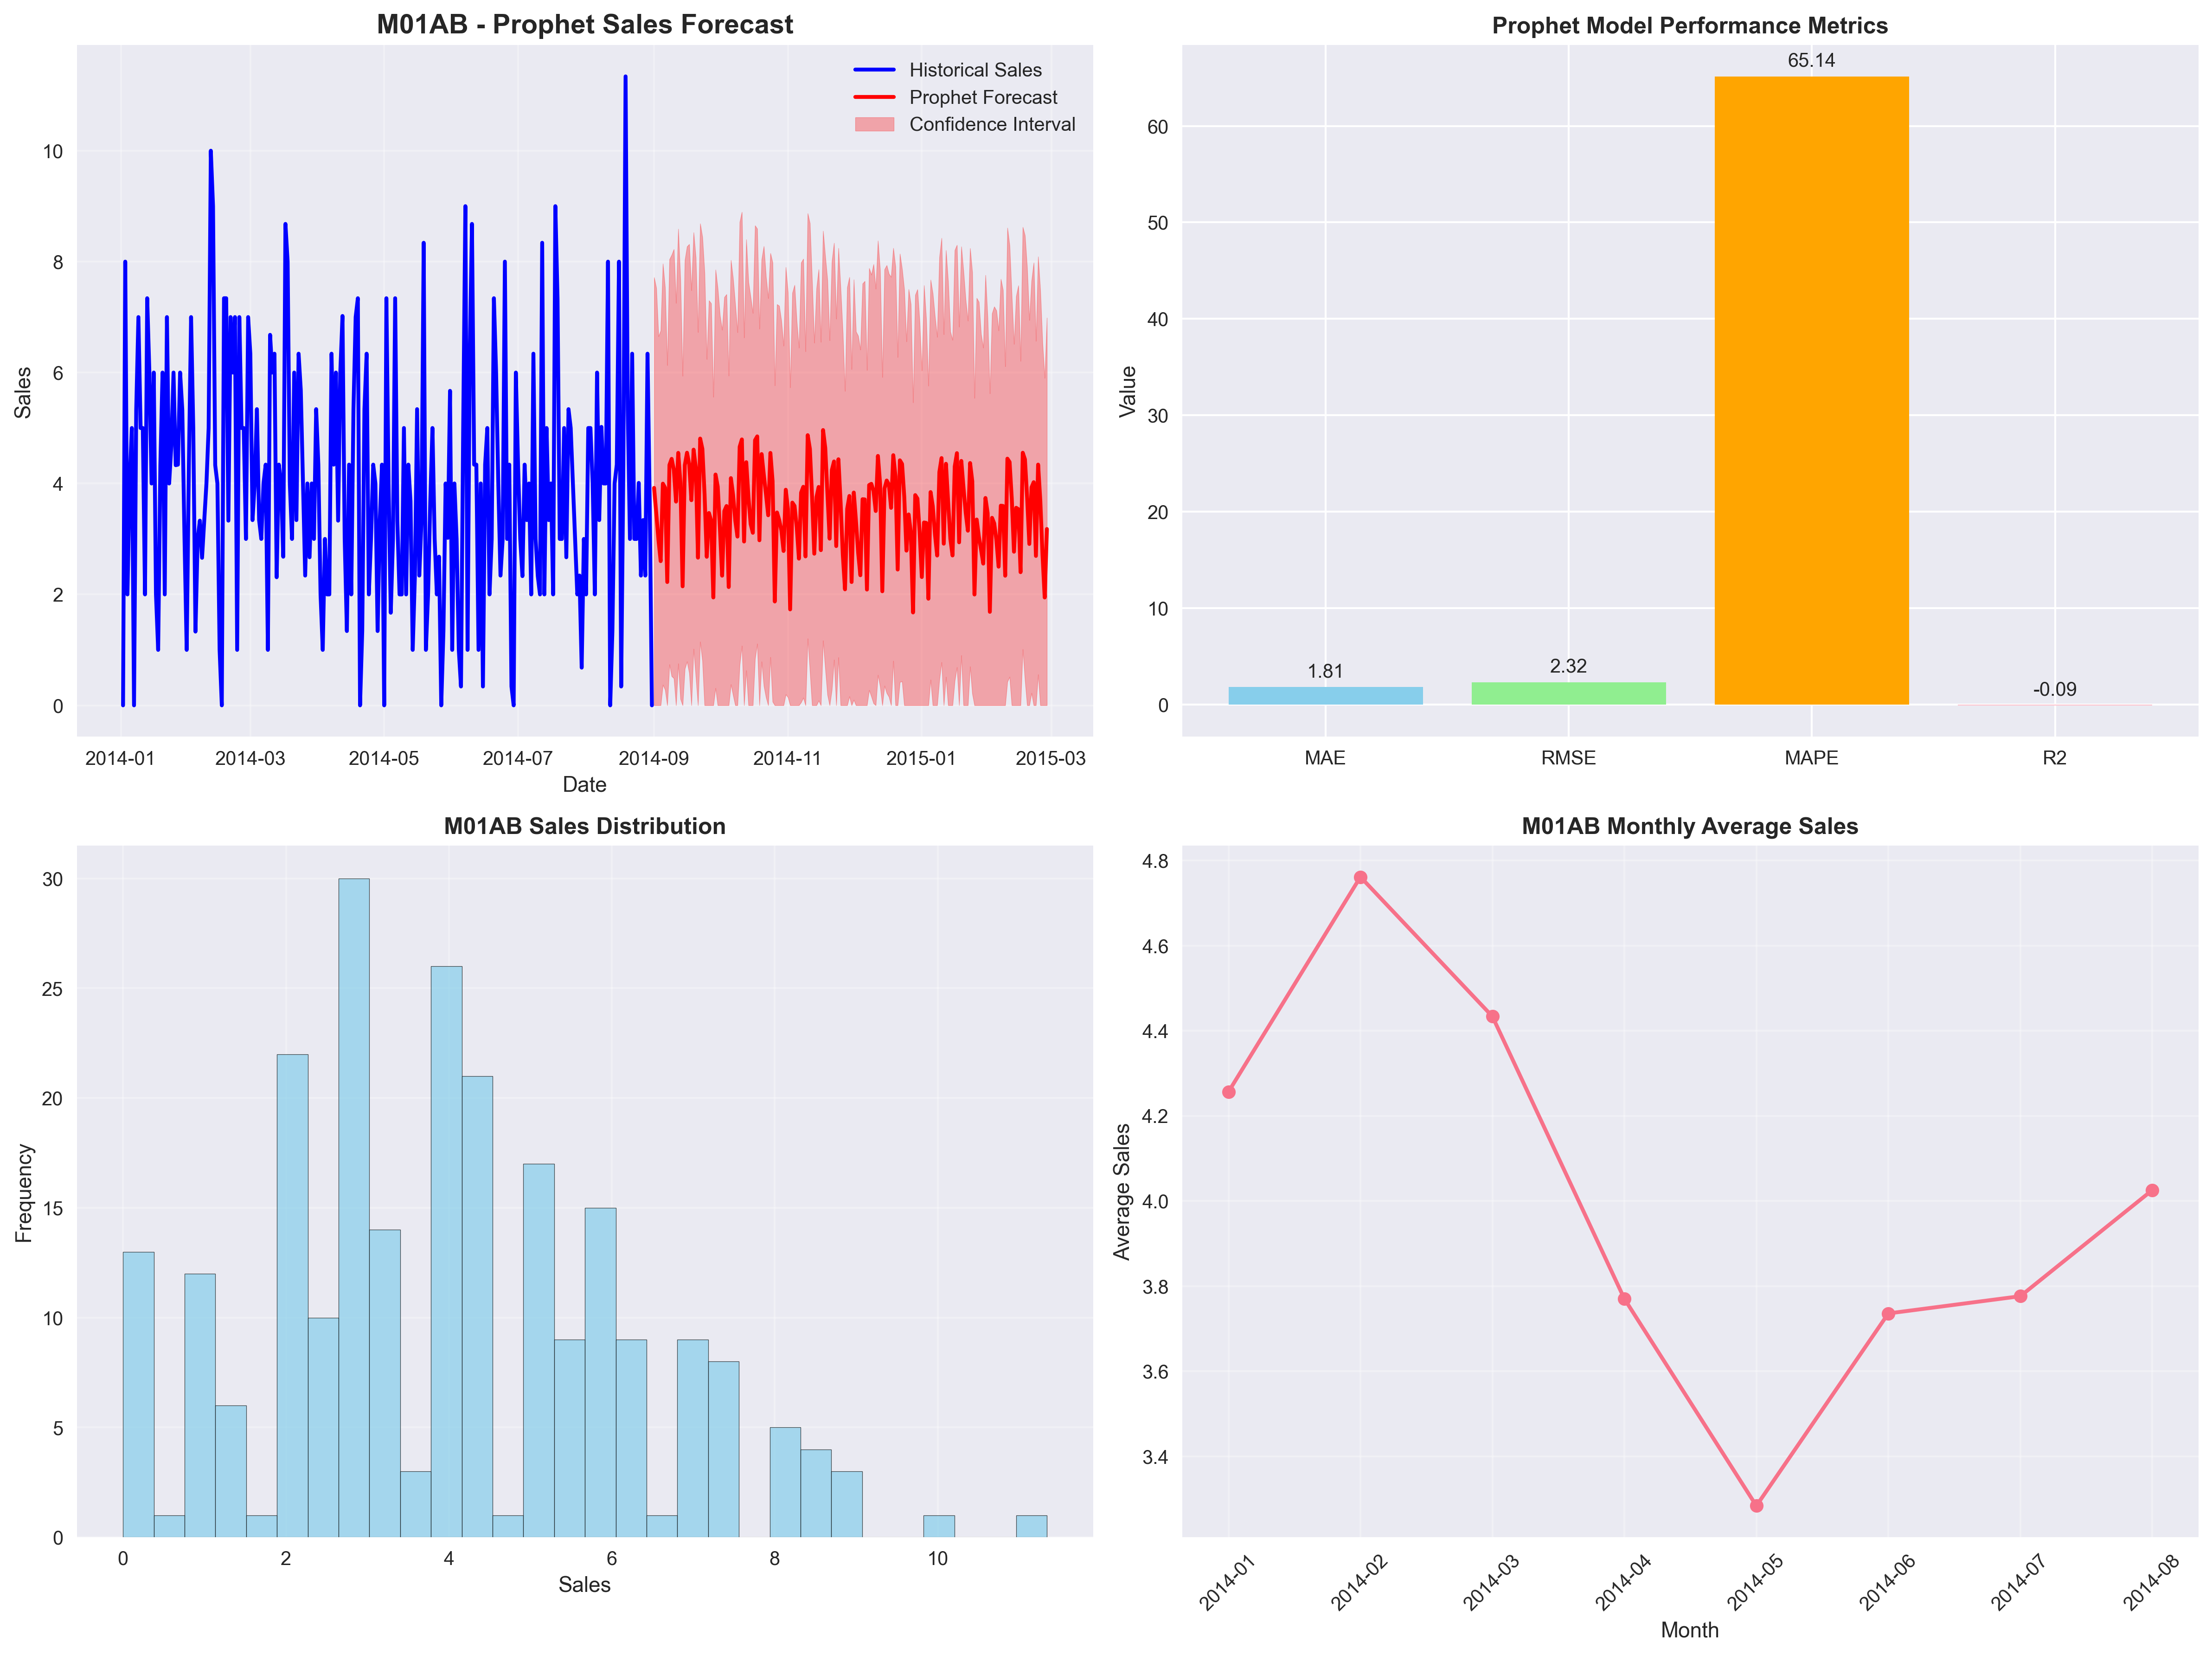

Data behind this chart, as committed beside it:
date, drug_name, predicted_sales, confidence_lower, confidence_upper
2014-09-01, M01AB, 3.92, 0.0, 7.716
2014-09-02, M01AB, 3.458, 0.0, 7.526
2014-09-03, M01AB, 2.979, 0.0, 6.654
2014-09-04, M01AB, 2.6, 0.0, 6.758
2014-09-05, M01AB, 3.997, 0.3698, 7.963
2014-09-06, M01AB, 3.924, 0.2817, 7.535
2014-09-07, M01AB, 2.224, 0.0, 6.133
2014-09-08, M01AB, 4.334, 0.7378, 8.042
2014-09-09, M01AB, 4.444, 0.5246, 8.122
2014-09-10, M01AB, 4.248, 0.4874, 8.224
2014-09-11, M01AB, 3.674, 0.0, 7.254
2014-09-12, M01AB, 4.552, 0.7524, 8.591
2014-09-13, M01AB, 4.011, 0.1138, 7.674
2014-09-14, M01AB, 2.146, 0.0, 5.939
2014-09-15, M01AB, 4.331, 0.6584, 8.024
2014-09-16, M01AB, 4.554, 0.7899, 8.273
2014-09-17, M01AB, 4.348, 0.5835, 8.316
2014-09-18, M01AB, 3.699, 0.0, 7.481
2014-09-19, M01AB, 4.61, 1.017, 8.528
2014-09-20, M01AB, 4.289, 0.5165, 8.074
2014-09-21, M01AB, 2.663, 0.0, 6.728
2014-09-22, M01AB, 4.809, 1.147, 8.687
2014-09-23, M01AB, 4.624, 0.8054, 8.445
2014-09-24, M01AB, 3.804, 0.0, 7.8
2014-09-25, M01AB, 2.679, 0.0, 6.242
2014-09-26, M01AB, 3.468, 0.0, 7.3
2014-09-27, M01AB, 3.334, 0.0, 7.247
2014-09-28, M01AB, 1.945, 0.0, 5.561
2014-09-29, M01AB, 4.161, 0.3118, 7.855
2014-09-30, M01AB, 3.943, 0.0, 7.52
2014-10-01, M01AB, 3.185, 0.0, 7.034
2014-10-02, M01AB, 2.338, 0.0, 6.77
2014-10-03, M01AB, 3.503, 0.0, 7.36
2014-10-04, M01AB, 3.593, 0.0, 7.412
2014-10-05, M01AB, 2.133, 0.0, 5.943
2014-10-06, M01AB, 4.096, 0.3771, 8.028
2014-10-07, M01AB, 3.795, 0.1817, 7.694
2014-10-08, M01AB, 3.329, 0.0, 7.228
2014-10-09, M01AB, 3.043, 0.0, 6.725
2014-10-10, M01AB, 4.662, 0.7322, 8.713
2014-10-11, M01AB, 4.794, 1.073, 8.896
2014-10-12, M01AB, 2.954, 0.0, 6.631
2014-10-13, M01AB, 4.384, 0.6283, 8.4
2014-10-14, M01AB, 3.756, 0.0, 7.631
2014-10-15, M01AB, 3.27, 0.0, 7.361
2014-10-16, M01AB, 3.111, 0.0, 7.073
2014-10-17, M01AB, 4.78, 0.8395, 8.652
2014-10-18, M01AB, 4.849, 1.11, 8.593
2014-10-19, M01AB, 2.976, 0.0, 6.789
2014-10-20, M01AB, 4.53, 0.7879, 8.039
2014-10-21, M01AB, 4.157, 0.3501, 8.278
2014-10-22, M01AB, 3.802, 0.1429, 7.728
2014-10-23, M01AB, 3.428, 0.0, 7.34
2014-10-24, M01AB, 4.551, 0.8684, 8.153
2014-10-25, M01AB, 4.041, 0.06574, 7.984
2014-10-26, M01AB, 1.873, 0.0, 5.766
2014-10-27, M01AB, 3.477, 0.0, 7.231
2014-10-28, M01AB, 3.344, 0.0, 7.204
2014-10-29, M01AB, 3.154, 0.0, 6.933
2014-10-30, M01AB, 2.783, 0.0, 6.483
... 120 more rows
